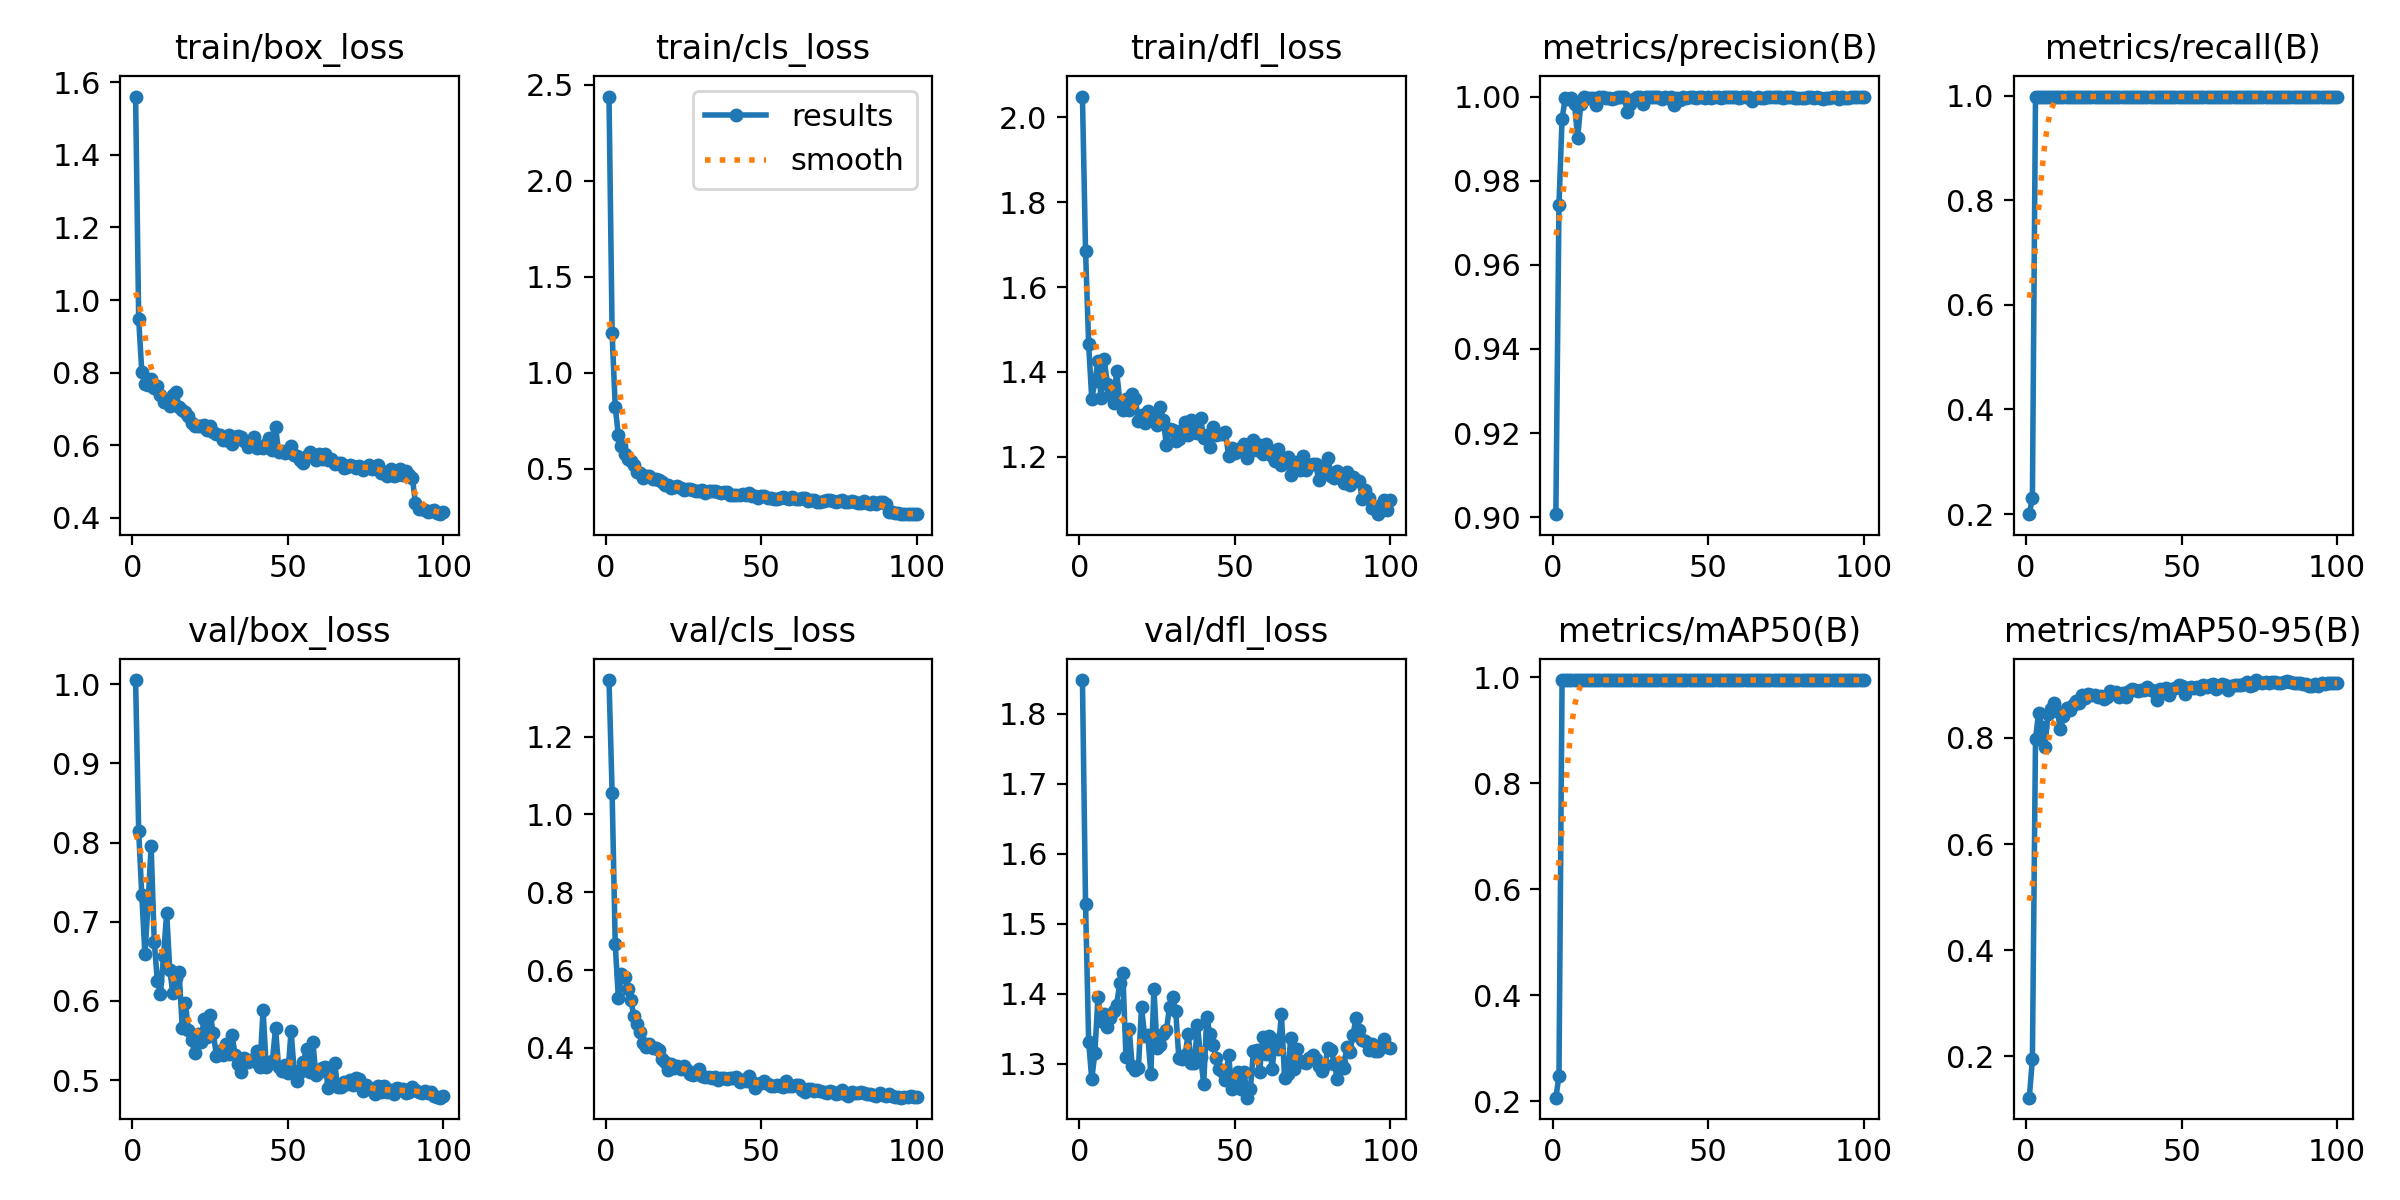

The table this chart was drawn from, first rows:
epoch, time, train/box_loss, train/cls_loss, train/dfl_loss, metrics/precision(B), metrics/recall(B), metrics/mAP50(B), metrics/mAP50-95(B), val/box_loss, val/cls_loss, val/dfl_loss, lr/pg0, lr/pg1, lr/pg2
1, 287.8, 1.561, 2.438, 2.049, 0.9007, 0.1997, 0.2067, 0.1221, 1.005, 1.345, 1.848, 0.00028, 0.00028, 0.00028
2, 516.1, 0.9466, 1.205, 1.686, 0.9743, 0.2313, 0.2474, 0.1943, 0.8141, 1.056, 1.529, 0.0005743, 0.0005743, 0.0005743
3, 751.7, 0.8024, 0.824, 1.465, 0.9948, 0.9983, 0.9943, 0.798, 0.7335, 0.6672, 1.331, 0.0008626, 0.0008626, 0.0008626
4, 989.3, 0.7697, 0.6756, 1.336, 0.9995, 0.9983, 0.995, 0.8475, 0.6589, 0.5281, 1.278, 0.001145, 0.001145, 0.001145
5, 1271, 0.7654, 0.62, 1.378, 0.9994, 0.9983, 0.995, 0.8206, 0.722, 0.5907, 1.316, 0.001421, 0.001421, 0.001421
6, 1567, 0.782, 0.5777, 1.426, 0.9998, 0.9983, 0.995, 0.7825, 0.796, 0.5825, 1.396, 0.001692, 0.001692, 0.001692
7, 1871, 0.7574, 0.5494, 1.338, 0.9983, 0.9983, 0.995, 0.8446, 0.6749, 0.5523, 1.361, 0.001881, 0.001881, 0.001881
8, 2093, 0.7635, 0.5408, 1.43, 0.9901, 0.9968, 0.995, 0.8551, 0.6251, 0.5223, 1.371, 0.001861, 0.001861, 0.001861
9, 2318, 0.7387, 0.5208, 1.372, 0.9981, 0.9983, 0.995, 0.865, 0.6094, 0.4827, 1.352, 0.001842, 0.001842, 0.001842
10, 2571, 0.7194, 0.4832, 1.345, 0.9999, 0.9983, 0.995, 0.8515, 0.6572, 0.4608, 1.366, 0.001822, 0.001822, 0.001822
11, 2801, 0.7237, 0.4769, 1.327, 0.9997, 0.9983, 0.995, 0.8165, 0.7116, 0.441, 1.376, 0.001802, 0.001802, 0.001802
12, 2999, 0.7081, 0.4514, 1.402, 0.9996, 0.9983, 0.995, 0.8412, 0.6387, 0.4134, 1.384, 0.001782, 0.001782, 0.001782
13, 3228, 0.7394, 0.4611, 1.333, 0.9997, 0.9983, 0.995, 0.8559, 0.6096, 0.4029, 1.415, 0.001762, 0.001762, 0.001762
14, 3425, 0.7458, 0.4652, 1.31, 0.998, 0.9983, 0.995, 0.8535, 0.6294, 0.4106, 1.429, 0.001743, 0.001743, 0.001743
15, 3632, 0.7043, 0.4486, 1.337, 0.9998, 0.9983, 0.995, 0.8629, 0.6363, 0.3988, 1.309, 0.001723, 0.001723, 0.001723
16, 3842, 0.696, 0.4465, 1.31, 0.9998, 0.9983, 0.995, 0.8704, 0.566, 0.3988, 1.35, 0.001703, 0.001703, 0.001703
17, 4030, 0.6908, 0.4404, 1.349, 0.9997, 0.9983, 0.995, 0.8661, 0.5979, 0.3949, 1.297, 0.001683, 0.001683, 0.001683
18, 4232, 0.6816, 0.4299, 1.337, 0.9997, 0.9983, 0.995, 0.8812, 0.5628, 0.3711, 1.291, 0.001663, 0.001663, 0.001663
19, 4427, 0.6608, 0.4181, 1.285, 0.9995, 0.9983, 0.995, 0.8755, 0.5505, 0.3634, 1.293, 0.001644, 0.001644, 0.001644
20, 4637, 0.654, 0.4167, 1.3, 0.9997, 0.9983, 0.995, 0.8836, 0.5343, 0.3435, 1.381, 0.001624, 0.001624, 0.001624
21, 4845, 0.6535, 0.4034, 1.281, 0.9999, 0.9983, 0.995, 0.8806, 0.5577, 0.3594, 1.34, 0.001604, 0.001604, 0.001604
22, 5031, 0.6519, 0.4051, 1.309, 0.9999, 0.9983, 0.995, 0.8806, 0.5479, 0.3478, 1.341, 0.001584, 0.001584, 0.001584
23, 5240, 0.6569, 0.4093, 1.302, 0.9999, 0.9983, 0.995, 0.8771, 0.5777, 0.3538, 1.286, 0.001564, 0.001564, 0.001564
24, 5453, 0.6412, 0.4001, 1.285, 0.9964, 0.9983, 0.995, 0.879, 0.5544, 0.3467, 1.407, 0.001545, 0.001545, 0.001545
25, 5659, 0.6522, 0.3927, 1.276, 0.9982, 0.9983, 0.995, 0.873, 0.5827, 0.3542, 1.322, 0.001525, 0.001525, 0.001525
26, 5853, 0.6356, 0.3934, 1.318, 0.9993, 0.9983, 0.995, 0.878, 0.5589, 0.3426, 1.326, 0.001505, 0.001505, 0.001505
27, 6062, 0.6319, 0.3941, 1.287, 1, 0.9978, 0.995, 0.8878, 0.5307, 0.334, 1.342, 0.001485, 0.001485, 0.001485
28, 6285, 0.6278, 0.3902, 1.227, 1, 0.9983, 0.995, 0.8844, 0.5371, 0.3317, 1.347, 0.001465, 0.001465, 0.001465
29, 6488, 0.6145, 0.3839, 1.267, 0.9983, 0.9978, 0.995, 0.8866, 0.532, 0.3374, 1.381, 0.001446, 0.001446, 0.001446
30, 6682, 0.6138, 0.3846, 1.263, 0.9999, 0.9983, 0.995, 0.8768, 0.5452, 0.3456, 1.396, 0.001426, 0.001426, 0.001426
31, 6896, 0.6291, 0.3923, 1.237, 0.9999, 0.9983, 0.995, 0.8844, 0.5335, 0.3277, 1.376, 0.001406, 0.001406, 0.001406
32, 7105, 0.6039, 0.3754, 1.243, 0.9998, 0.9983, 0.995, 0.8763, 0.5568, 0.3257, 1.308, 0.001386, 0.001386, 0.001386
33, 7300, 0.6217, 0.3856, 1.262, 0.9998, 0.9983, 0.995, 0.8892, 0.5323, 0.3246, 1.307, 0.001366, 0.001366, 0.001366
34, 7504, 0.6253, 0.3838, 1.282, 0.9999, 0.9983, 0.995, 0.8914, 0.5199, 0.3228, 1.313, 0.001347, 0.001347, 0.001347
35, 7714, 0.6215, 0.3842, 1.252, 0.9994, 0.9967, 0.995, 0.8909, 0.5107, 0.3249, 1.342, 0.001327, 0.001327, 0.001327
36, 7922, 0.6105, 0.3783, 1.287, 0.9999, 0.9983, 0.995, 0.8877, 0.5282, 0.3175, 1.301, 0.001307, 0.001307, 0.001307
37, 8122, 0.5951, 0.3763, 1.259, 0.9998, 0.9983, 0.995, 0.8899, 0.5235, 0.3233, 1.301, 0.001287, 0.001287, 0.001287
38, 8332, 0.6121, 0.3804, 1.257, 0.9999, 0.9983, 0.995, 0.8897, 0.5257, 0.3226, 1.355, 0.001267, 0.001267, 0.001267
39, 8536, 0.6217, 0.3786, 1.291, 0.9981, 0.9983, 0.995, 0.8951, 0.5235, 0.3211, 1.31, 0.001248, 0.001248, 0.001248
40, 8745, 0.5933, 0.364, 1.244, 0.9996, 0.9983, 0.995, 0.8911, 0.537, 0.3228, 1.271, 0.001228, 0.001228, 0.001228
41, 8955, 0.5937, 0.3669, 1.251, 0.9992, 0.9983, 0.995, 0.8888, 0.5166, 0.3238, 1.367, 0.001208, 0.001208, 0.001208
42, 9159, 0.5918, 0.3654, 1.224, 0.9999, 0.9983, 0.995, 0.871, 0.5891, 0.3248, 1.342, 0.001188, 0.001188, 0.001188
43, 9375, 0.6022, 0.3644, 1.269, 0.9998, 0.9983, 0.995, 0.8915, 0.5169, 0.3124, 1.326, 0.001168, 0.001168, 0.001168
44, 9572, 0.6186, 0.3686, 1.252, 1, 0.998, 0.995, 0.8898, 0.5222, 0.3175, 1.308, 0.001149, 0.001149, 0.001149
45, 9796, 0.5857, 0.3624, 1.253, 0.9998, 0.9983, 0.995, 0.8936, 0.5243, 0.3148, 1.292, 0.001129, 0.001129, 0.001129
46, 10004, 0.6514, 0.3752, 1.254, 0.9997, 0.9983, 0.995, 0.8804, 0.5657, 0.3272, 1.289, 0.001109, 0.001109, 0.001109
47, 10225, 0.5806, 0.3578, 1.257, 1, 0.9982, 0.995, 0.892, 0.5162, 0.3128, 1.276, 0.001089, 0.001089, 0.001089
48, 10430, 0.5837, 0.3573, 1.202, 0.9998, 0.9983, 0.995, 0.8938, 0.5118, 0.2979, 1.312, 0.001069, 0.001069, 0.001069
49, 10635, 0.5798, 0.3514, 1.221, 0.9996, 0.9983, 0.995, 0.899, 0.5188, 0.307, 1.264, 0.00105, 0.00105, 0.00105
50, 10851, 0.5838, 0.3598, 1.209, 0.9999, 0.9983, 0.995, 0.8973, 0.5091, 0.3098, 1.275, 0.00103, 0.00103, 0.00103
51, 11057, 0.5964, 0.3594, 1.219, 0.9997, 0.9983, 0.995, 0.8823, 0.5623, 0.3159, 1.288, 0.00101, 0.00101, 0.00101
52, 11259, 0.5727, 0.349, 1.213, 0.9998, 0.9983, 0.995, 0.8941, 0.5115, 0.3072, 1.264, 0.0009902, 0.0009902, 0.0009902
53, 11462, 0.5697, 0.3507, 1.231, 0.9999, 0.9983, 0.995, 0.8955, 0.4994, 0.3018, 1.288, 0.0009704, 0.0009704, 0.0009704
54, 11661, 0.5604, 0.3413, 1.197, 0.9997, 0.9983, 0.995, 0.8939, 0.5103, 0.3015, 1.251, 0.0009506, 0.0009506, 0.0009506
55, 11866, 0.5501, 0.3455, 1.213, 1, 0.998, 0.995, 0.8959, 0.5233, 0.3048, 1.264, 0.0009308, 0.0009308, 0.0009308
56, 12082, 0.5705, 0.3506, 1.24, 0.9998, 0.9983, 0.995, 0.8922, 0.5396, 0.3033, 1.318, 0.000911, 0.000911, 0.000911
57, 12289, 0.5806, 0.3545, 1.216, 0.9998, 0.9983, 0.995, 0.8998, 0.5096, 0.2994, 1.319, 0.0008912, 0.0008912, 0.0008912
58, 12507, 0.5722, 0.3486, 1.228, 0.9999, 0.9983, 0.995, 0.8967, 0.5482, 0.315, 1.288, 0.0008714, 0.0008714, 0.0008714
59, 12715, 0.5582, 0.3458, 1.206, 1, 0.9981, 0.995, 0.899, 0.5065, 0.3012, 1.338, 0.0008516, 0.0008516, 0.0008516
60, 12935, 0.5762, 0.3526, 1.23, 0.9996, 0.9983, 0.995, 0.9025, 0.5099, 0.3033, 1.313, 0.0008318, 0.0008318, 0.0008318
... 40 more rows
